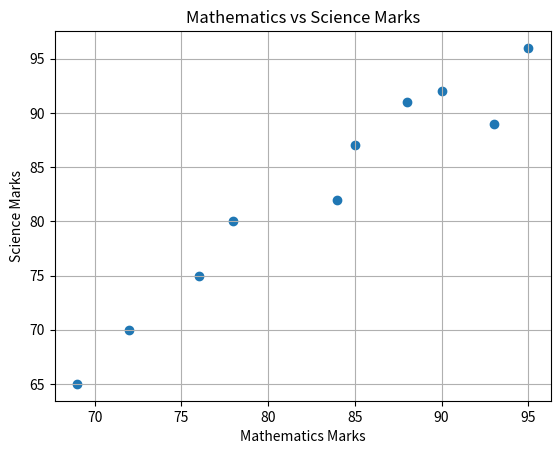

Write the Python code that produced this figure.
import matplotlib.pyplot as plt

# Marks of 10 students
math_marks = [88, 72, 93, 85, 69, 78, 90, 76, 84, 95]
science_marks = [91, 70, 89, 87, 65, 80, 92, 75, 82, 96]

# Scatter plot
plt.scatter(math_marks, science_marks)

plt.title("Mathematics vs Science Marks")
plt.xlabel("Mathematics Marks")
plt.ylabel("Science Marks")
plt.grid(True)

plt.show()
